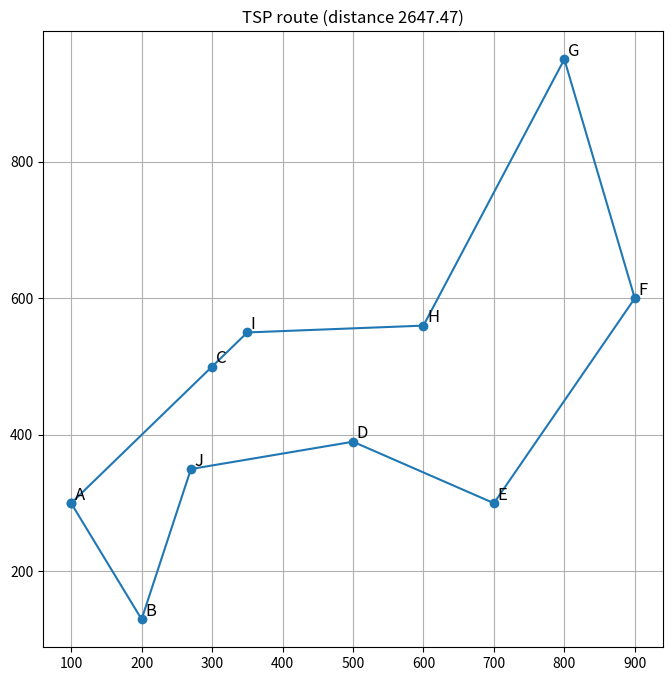

Source code (Python):
"""
tsp_ga.py
Genetic Algorithm solver for the 10-city TSP (start & end at A).
Usage: python tsp_ga.py
Produces console output and a route plot (requires matplotlib).
"""

import math
import random
import copy
import matplotlib.pyplot as plt

# === City coordinates ===
CITIES = {
    'A': (100, 300),
    'B': (200, 130),
    'C': (300, 500),
    'D': (500, 390),
    'E': (700, 300),
    'F': (900, 600),
    'G': (800, 950),
    'H': (600, 560),
    'I': (350, 550),
    'J': (270, 350)
}

# For consistent ordering
CITY_NAMES = list(CITIES.keys())

# Starting city fixed as 'A'
START = 'A'

# === Utilities ===
def euclidean(a, b):
    (x1, y1), (x2, y2) = a, b
    return math.hypot(x2 - x1, y2 - y1)

# Precompute distance matrix
DIST = {}
for i in CITY_NAMES:
    DIST[i] = {}
    for j in CITY_NAMES:
        DIST[i][j] = euclidean(CITIES[i], CITIES[j])

def route_distance(route):
    """route: list of city names starting and ending implicitly at START.
       route must contain every city exactly once, including START only once in list (we'll add start at ends)"""
    # route is expected to be a permutation of all cities with START included or excluded.
    # We'll treat route as sequence visiting all cities in order; ensure start at START.
    tour = [START] + route + [START]
    total = 0.0
    for i in range(len(tour)-1):
        total += DIST[tour[i]][tour[i+1]]
    return total

# === GA operators ===

def create_individual(all_cities_except_start):
    """Create random individual (list of city names without START)."""
    indiv = all_cities_except_start[:]
    random.shuffle(indiv)
    return indiv

def initial_population(pop_size, all_cities_except_start):
    return [create_individual(all_cities_except_start) for _ in range(pop_size)]

def tournament_selection(population, fitnesses, k=3):
    selected = random.sample(list(range(len(population))), k)
    selected.sort(key=lambda i: fitnesses[i])
    return copy.deepcopy(population[selected[0]])

def ordered_crossover(parent1, parent2):
    """Ordered crossover (OX) for permutations."""
    size = len(parent1)
    a, b = sorted(random.sample(range(size), 2))
    child = [None]*size
    # copy a..b from parent1
    child[a:b+1] = parent1[a:b+1]
    # fill remaining from parent2 in order
    p2_idx = 0
    for i in range(size):
        if child[i] is None:
            while parent2[p2_idx] in child:
                p2_idx += 1
            child[i] = parent2[p2_idx]
    return child

def swap_mutation(indiv, mutation_rate=0.02):
    indiv = indiv[:]
    for i in range(len(indiv)):
        if random.random() < mutation_rate:
            j = random.randrange(len(indiv))
            indiv[i], indiv[j] = indiv[j], indiv[i]
    return indiv

def evolve(population, pop_size, elite_size, mutation_rate, tournament_k):
    # compute fitnesses (lower is better)
    fitnesses = [route_distance(ind) for ind in population]
    # sort by fitness
    ranked = sorted(zip(population, fitnesses), key=lambda x: x[1])
    new_pop = [copy.deepcopy(ind) for ind, _ in ranked[:elite_size]]  # elitism

    # fill rest
    while len(new_pop) < pop_size:
        p1 = tournament_selection(population, fitnesses, k=tournament_k)
        p2 = tournament_selection(population, fitnesses, k=tournament_k)
        child = ordered_crossover(p1, p2)
        child = swap_mutation(child, mutation_rate)
        new_pop.append(child)
    return new_pop, [route_distance(ind) for ind in new_pop]

# === Main GA flow ===
def run_ga(
    generations=500,
    pop_size=200,
    elite_size=5,
    mutation_rate=0.02,
    tournament_k=5,
    seed=None,
    verbose=True
):
    if seed is not None:
        random.seed(seed)

    # Define genes: all cities excluding START (A)
    all_cities_except_start = [c for c in CITY_NAMES if c != START]

    pop = initial_population(pop_size, all_cities_except_start)
    best_distance = float('inf')
    best_route = None
    history = []

    for gen in range(1, generations+1):
        pop, fitnesses = evolve(pop, pop_size, elite_size, mutation_rate, tournament_k)
        gen_best_idx = min(range(len(pop)), key=lambda i: fitnesses[i])
        gen_best = pop[gen_best_idx]
        gen_best_dist = fitnesses[gen_best_idx]
        history.append(gen_best_dist)

        if gen_best_dist < best_distance:
            best_distance = gen_best_dist
            best_route = gen_best[:]

        if verbose and (gen % max(1, generations//10) == 0 or gen==1 or gen==generations):
            print(f"Gen {gen:4d} Best distance: {gen_best_dist:.2f} (overall best: {best_distance:.2f})")

    return {
        'best_route': [START] + best_route + [START],
        'best_distance': best_distance,
        'history': history
    }

# === Plotting ===
def plot_solution(solution):
    route = solution['best_route']
    xs = [CITIES[c][0] for c in route]
    ys = [CITIES[c][1] for c in route]

    plt.figure(figsize=(8,8))
    plt.plot(xs, ys, marker='o')
    for c in set(route):
        x,y = CITIES[c]
        plt.text(x+5, y+5, c, fontsize=12)
    plt.title(f"TSP route (distance {solution['best_distance']:.2f})")
    plt.grid(True)
    plt.show()

# === If run as script ===
if __name__ == '__main__':
    sol = run_ga(
        generations=800,
        pop_size=300,
        elite_size=8,
        mutation_rate=0.03,
        tournament_k=7,
        seed=42,
        verbose=True
    )
    print("\nBest route found:")
    print(" -> ".join(sol['best_route']))
    print(f"Total distance: {sol['best_distance']:.2f}")
    # plot
    plot_solution(sol)
